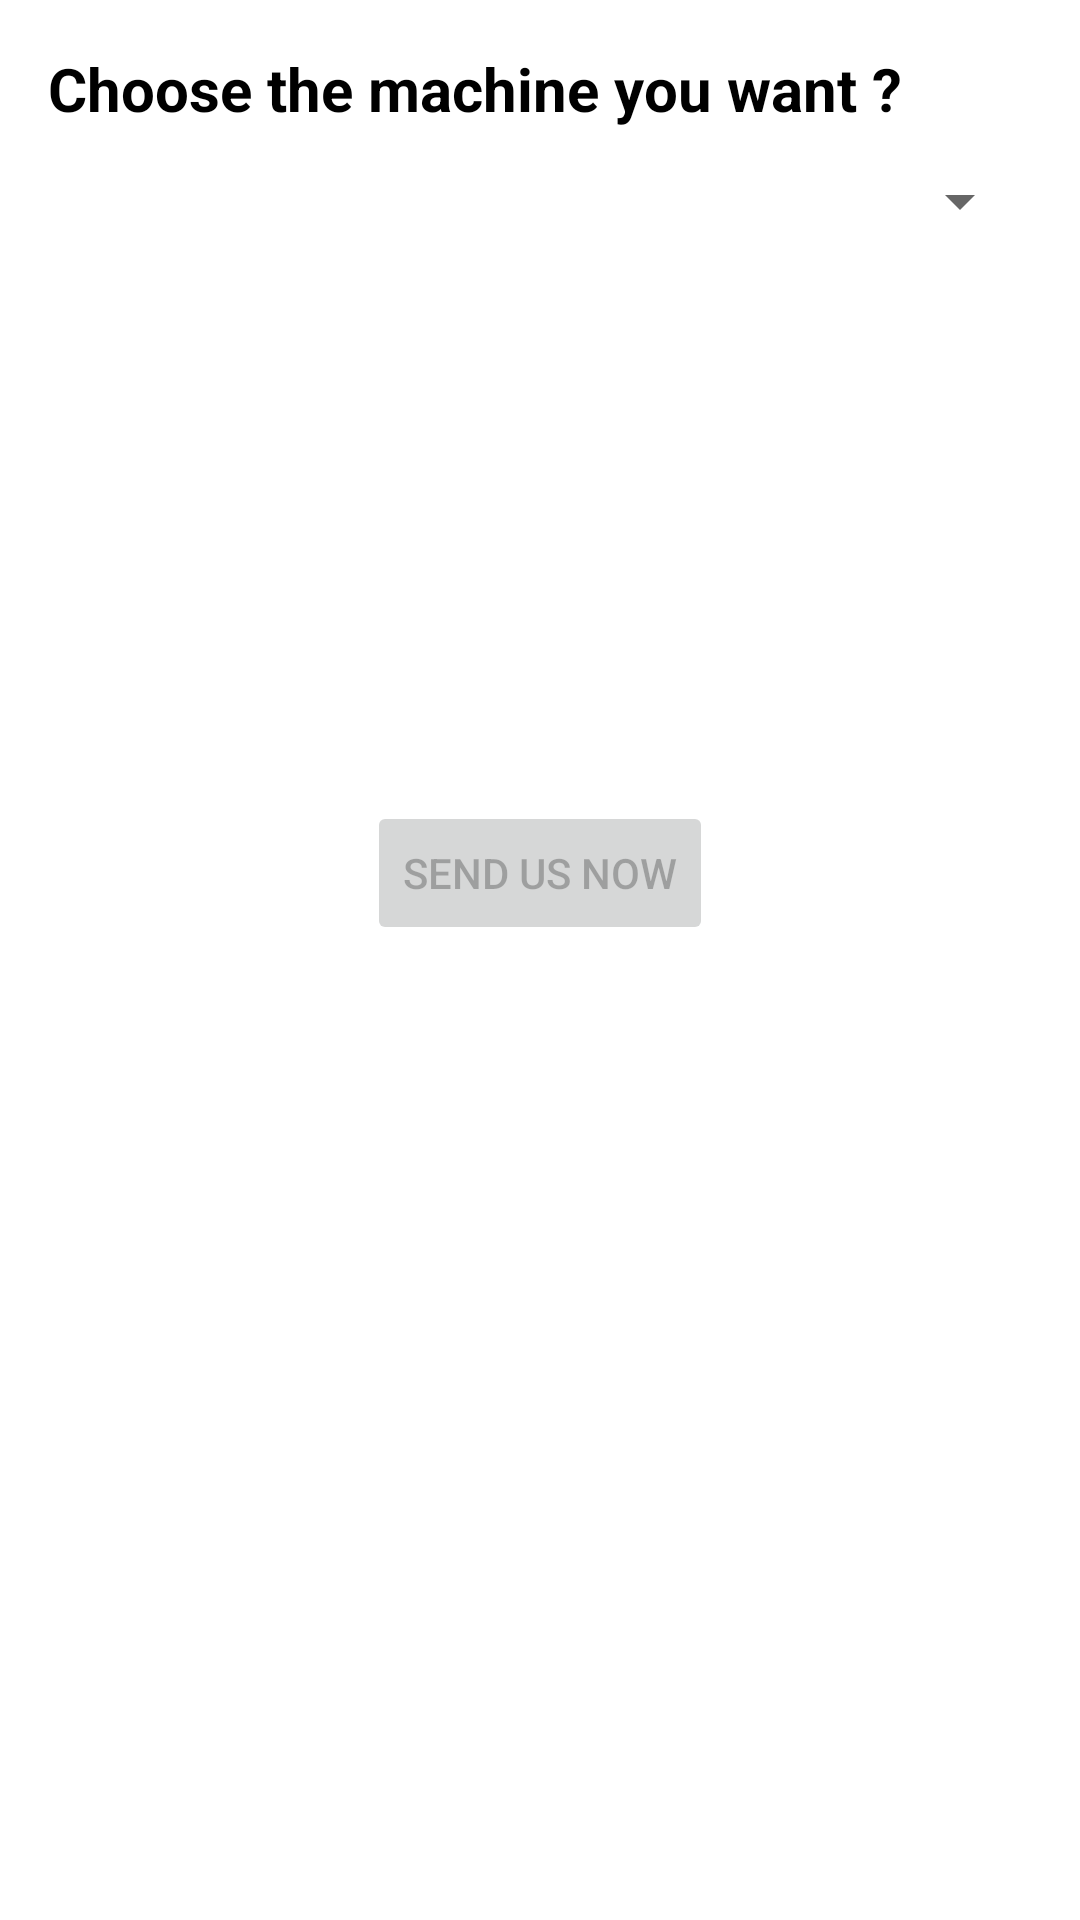

The Android layout XML behind this screen, and the referenced resources:
<!-- AndroidManifest.xml: application theme Theme.ModernEngineeringIndustries -->
<!-- res/layout/fragment_home.xml -->
<?xml version="1.0" encoding="utf-8"?>
<androidx.core.widget.NestedScrollView xmlns:android="http://schemas.android.com/apk/res/android"
    xmlns:tools="http://schemas.android.com/tools"
    android:layout_width="match_parent"
    android:layout_height="match_parent"
    tools:context=".Ui.Fragments.HomeFragment"
    tools:ignore="SpeakableTextPresentCheck">


    <RelativeLayout
        android:layout_width="match_parent"
        android:layout_height="match_parent"
        android:padding="16dp" >

        <TextView
            android:id="@+id/tvChoose"
            android:layout_width="wrap_content"
            android:layout_height="wrap_content"
            android:text="@string/chooseTheMachineYouWant"
            android:textColor="@color/black"
            android:textSize="20sp"
            android:textStyle="bold" />

        <Spinner
            android:id="@+id/spinnerChooseFirst"
            android:layout_width="match_parent"
            android:layout_height="wrap_content"
            android:layout_below="@id/tvChoose"
            android:minHeight="48dp"
            tools:ignore="SpeakableTextPresentCheck" />

        <Spinner
            android:id="@+id/spinnerChooseSecond"
            android:layout_width="match_parent"
            android:layout_height="wrap_content"
            android:layout_below="@id/spinnerChooseFirst"
            android:minHeight="48dp"
            android:visibility="invisible"
            tools:ignore="SpeakableTextPresentCheck" />

        <Spinner
            android:id="@+id/spinnerChooseThird"
            android:layout_width="match_parent"
            android:layout_height="wrap_content"
            android:layout_below="@id/spinnerChooseSecond"
            android:minHeight="48dp"
            android:visibility="invisible"
            tools:ignore="SpeakableTextPresentCheck" />

        <Spinner
            android:id="@+id/spinnerChooseFourth"
            android:layout_width="match_parent"
            android:layout_height="wrap_content"
            android:layout_below="@id/spinnerChooseThird"
            android:minHeight="48dp"
            android:visibility="invisible"
            tools:ignore="SpeakableTextPresentCheck" />

        <Button
            android:id="@+id/btnSendChat"
            android:layout_width="wrap_content"
            android:layout_height="wrap_content"
            android:layout_below="@id/spinnerChooseFourth"
            android:layout_centerInParent="true"
            android:layout_marginStart="16dp"
            android:layout_marginTop="32dp"
            android:layout_marginEnd="16dp"
            android:layout_marginBottom="16dp"
            android:enabled="false"
            android:text="@string/sendUsNow" />

    </RelativeLayout>
</androidx.core.widget.NestedScrollView>
<!-- resources referenced by this layout -->
<resources>
  <color name="black">#FF000000</color>
  <string name="chooseTheMachineYouWant">Choose the machine you want ?</string>
  <string name="sendUsNow">Send Us Now</string>
  <style name="Theme.ModernEngineeringIndustries" parent="Theme.MaterialComponents.DayNight.NoActionBar">
          
          <item name="colorPrimary">@color/colorPrimary</item>
          <item name="colorPrimaryVariant">@color/colorPrimaryDark</item>
          <item name="colorOnPrimary">@color/white</item>
          
          <item name="colorSecondary">@color/colorAccent</item>
          <item name="colorSecondaryVariant">@color/teal_700</item>
          <item name="colorOnSecondary">@color/black</item>
  
          
          <item name="android:statusBarColor" tools:targetApi="l">?attr/colorPrimaryVariant</item>
          
      </style>
  <color name="colorPrimary">#536DFE</color>
  <color name="colorPrimaryDark">#536DFE</color>
  <color name="white">#FFFFFFFF</color>
  <color name="colorAccent">#F44336</color>
  <color name="teal_700">#FF018786</color>
</resources>
